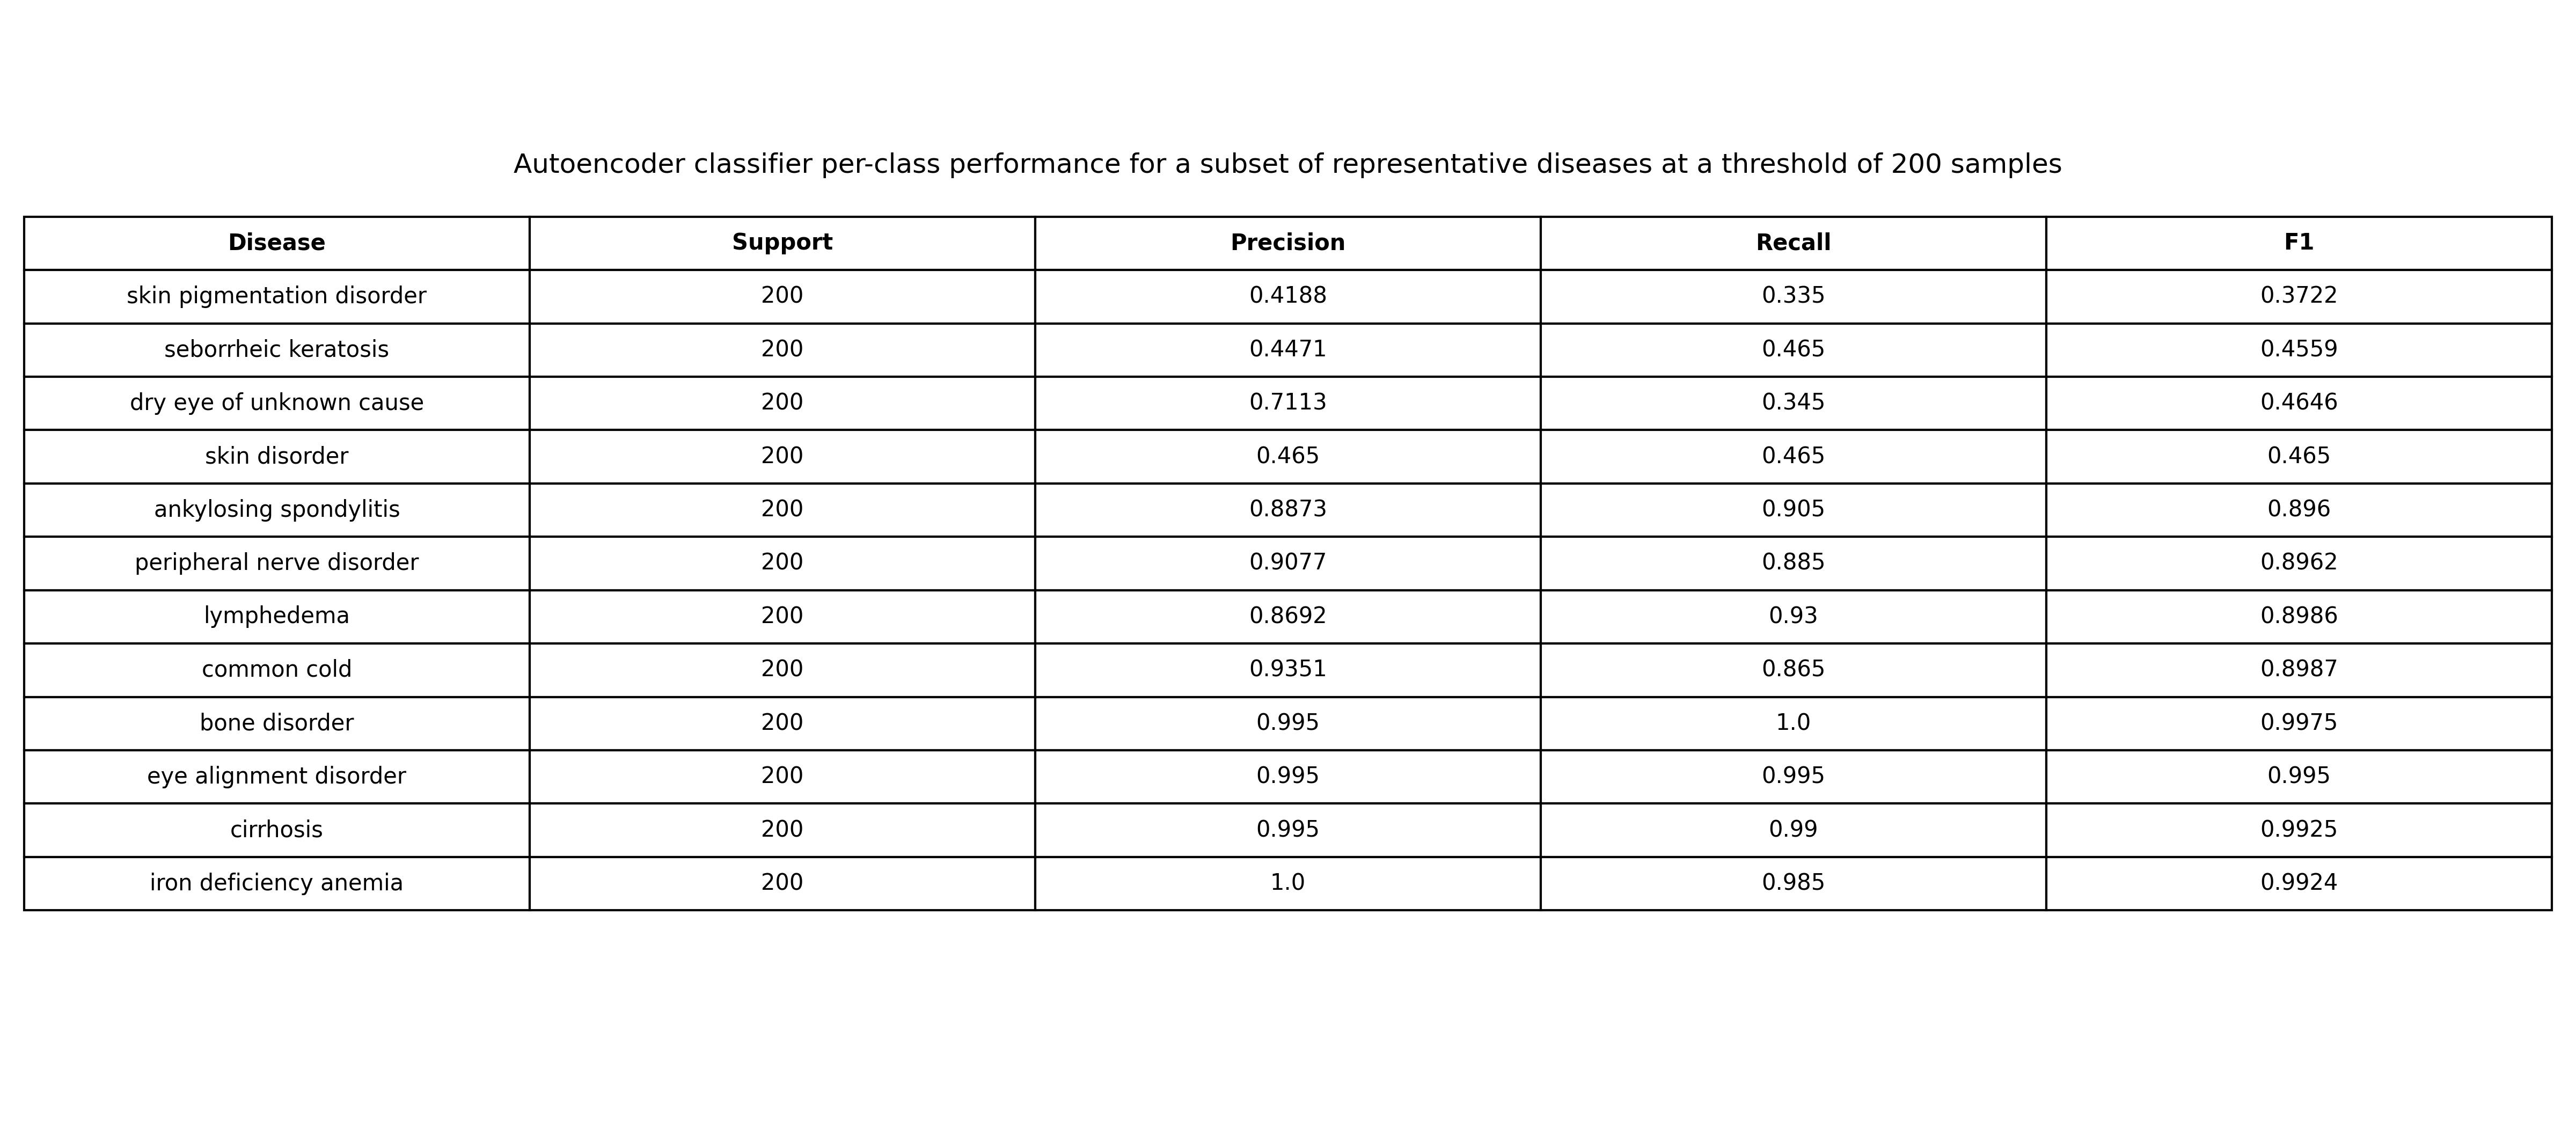

This chart was generated by the following Python code:
import matplotlib.pyplot as plt

# Per-class performance data (Autoencoder, threshold = 200)
data = [
    ("skin pigmentation disorder", 200, 0.4188, 0.3350, 0.3722),
    ("seborrheic keratosis", 200, 0.4471, 0.4650, 0.4559),
    ("dry eye of unknown cause", 200, 0.7113, 0.3450, 0.4646),
    ("skin disorder", 200, 0.4650, 0.4650, 0.4650),
    ("ankylosing spondylitis", 200, 0.8873, 0.9050, 0.8960),
    ("peripheral nerve disorder", 200, 0.9077, 0.8850, 0.8962),
    ("lymphedema", 200, 0.8692, 0.9300, 0.8986),
    ("common cold", 200, 0.9351, 0.8650, 0.8987),
    ("bone disorder", 200, 0.9950, 1.0000, 0.9975),
    ("eye alignment disorder", 200, 0.9950, 0.9950, 0.9950),
    ("cirrhosis", 200, 0.9950, 0.9900, 0.9925),
    ("iron deficiency anemia", 200, 1.0000, 0.9850, 0.9924),
]

# Table headers
columns = ["Disease", "Support", "Precision", "Recall", "F1"]

# Create figure
fig, ax = plt.subplots(figsize=(16, 7))
ax.axis("off")

# Create table
table = ax.table(
    cellText=data,
    colLabels=columns,
    loc="center",
    cellLoc="center"
)

# Formatting
table.auto_set_font_size(False)
table.set_fontsize(10)
table.scale(1, 1.6)

# Bold header row
for (row, col), cell in table.get_celld().items():
    if row == 0:
        cell.set_text_props(weight="bold")

# Title
plt.title(
    "Autoencoder classifier per-class performance for a subset of representative "
    "diseases at a threshold of 200 samples",
    fontsize=12,
    y=0.85
)

# Save and show
plt.tight_layout()
plt.savefig("per_class_performance_autoencoder_200.jpg", dpi=300)
plt.show()
